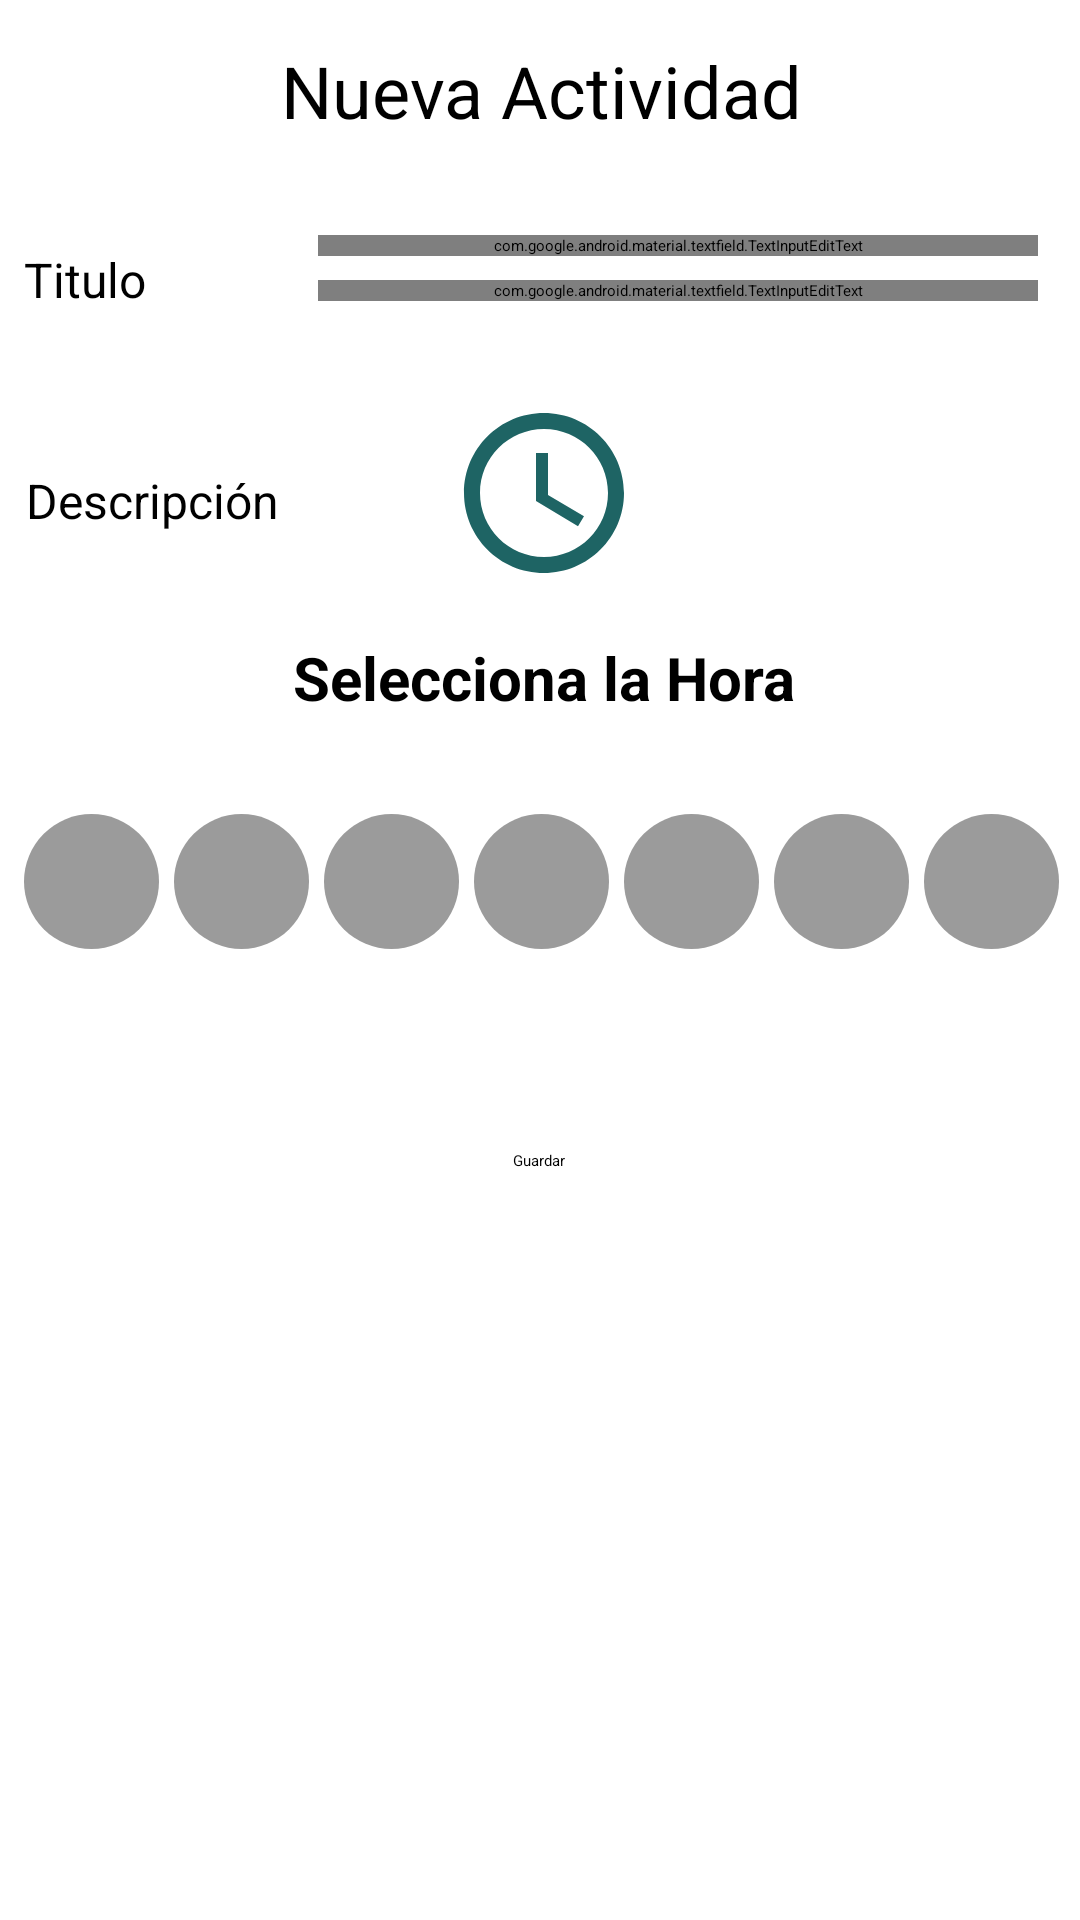

Reconstruct the res/layout file that produces this screen, plus the resources it refers to.
<!-- AndroidManifest.xml: application theme Theme.Firebaseprueba -->
<!-- res/layout/newactivity.xml -->
<?xml version="1.0" encoding="utf-8"?>
<androidx.constraintlayout.widget.ConstraintLayout xmlns:android="http://schemas.android.com/apk/res/android"
    xmlns:app="http://schemas.android.com/apk/res-auto"
    xmlns:tools="http://schemas.android.com/tools"
    android:layout_width="match_parent"
    android:layout_height="match_parent"
    android:background="@color/white"
    tools:context=".newActivity">

    <androidx.constraintlayout.widget.ConstraintLayout
        android:layout_width="393dp"
        android:layout_height="625dp"
        android:layout_marginStart="32dp"
        android:layout_marginEnd="32dp"
        app:layout_constraintBottom_toBottomOf="parent"
        app:layout_constraintEnd_toEndOf="parent"
        app:layout_constraintStart_toStartOf="parent"
        app:layout_constraintTop_toTopOf="parent"
        app:layout_constraintVertical_bias="0.396"
        tools:ignore="MissingConstraints">


        <TextView
            android:id="@+id/textView2"
            android:layout_width="wrap_content"
            android:layout_height="wrap_content"
            android:layout_marginTop="8dp"
            android:text="Nueva Actividad"
            android:textSize="24sp"
            app:layout_constraintEnd_toEndOf="parent"
            app:layout_constraintStart_toStartOf="parent"
            app:layout_constraintTop_toTopOf="parent" />

        <Button
            android:id="@+id/btnlu"
            android:layout_width="45dp"
            android:layout_height="45dp"
            android:layout_gravity="center_vertical"
            android:layout_marginStart="24dp"
            android:layout_marginTop="32dp"
            android:background="@drawable/magnitude_circle"
            android:backgroundTint="@color/button_background_color"
            android:text="Lu"
            android:textAllCaps="false"
            android:textColor="@color/white"
            android:textStyle="normal"
            app:layout_constraintStart_toStartOf="parent"
            app:layout_constraintTop_toBottomOf="@+id/textHora" />

        <Button
            android:id="@+id/btnMa"
            android:layout_width="45dp"
            android:layout_height="45dp"
            android:layout_gravity="center_vertical"
            android:layout_marginStart="5dp"
            android:layout_marginTop="32dp"
            android:background="@drawable/magnitude_circle"
            android:backgroundTint="@color/button_background_color"
            android:text="Ma"
            android:textAllCaps="false"
            android:textColor="@color/white"
            android:textStyle="normal"
            app:layout_constraintStart_toEndOf="@+id/btnlu"
            app:layout_constraintTop_toBottomOf="@+id/textHora" />

        <Button
            android:id="@+id/btnMie"
            android:layout_width="45dp"
            android:layout_height="45dp"
            android:layout_gravity="center_vertical"
            android:layout_marginStart="5dp"
            android:layout_marginTop="32dp"
            android:background="@drawable/magnitude_circle"
            android:backgroundTint="@color/button_background_color"
            android:text="Mi"
            android:textAllCaps="false"
            android:textColor="@color/white"
            android:textStyle="normal"
            app:layout_constraintStart_toEndOf="@+id/btnMa"
            app:layout_constraintTop_toBottomOf="@+id/textHora" />

        <Button
            android:id="@+id/btnJu"
            android:layout_width="45dp"
            android:layout_height="45dp"
            android:layout_gravity="center_vertical"
            android:layout_marginStart="5dp"
            android:layout_marginTop="32dp"
            android:background="@drawable/magnitude_circle"
            android:backgroundTint="@color/button_background_color"
            android:text="Ju"
            android:textAllCaps="false"
            android:textColor="@color/white"
            android:textStyle="normal"
            app:layout_constraintStart_toEndOf="@+id/btnMie"
            app:layout_constraintTop_toBottomOf="@+id/textHora" />

        <Button
            android:id="@+id/btnVi"
            android:layout_width="45dp"
            android:layout_height="45dp"
            android:layout_gravity="center_vertical"
            android:layout_marginStart="5dp"
            android:layout_marginTop="32dp"
            android:background="@drawable/magnitude_circle"
            android:backgroundTint="@color/button_background_color"
            android:text="Vi"
            android:textAllCaps="false"
            android:textColor="@color/white"
            android:textStyle="normal"
            app:layout_constraintStart_toEndOf="@+id/btnJu"
            app:layout_constraintTop_toBottomOf="@+id/textHora" />

        <Button
            android:id="@+id/btnSa"
            android:layout_width="45dp"
            android:layout_height="45dp"
            android:layout_gravity="center_vertical"
            android:layout_marginStart="5dp"
            android:layout_marginTop="32dp"
            android:background="@drawable/magnitude_circle"
            android:backgroundTint="@color/button_background_color"
            android:text="Sa"
            android:textAllCaps="false"
            android:textColor="@color/white"
            android:textStyle="normal"
            app:layout_constraintStart_toEndOf="@+id/btnVi"
            app:layout_constraintTop_toBottomOf="@+id/textHora" />


        <Button
            android:id="@+id/btnDo"
            android:layout_width="45dp"
            android:layout_height="45dp"
            android:layout_gravity="center_vertical"
            android:layout_marginStart="5dp"
            android:layout_marginTop="32dp"
            android:background="@drawable/magnitude_circle"
            android:backgroundTint="@color/button_background_color"
            android:text="Do"
            android:textAllCaps="false"
            android:textColor="@color/white"
            android:textStyle="normal"
            app:layout_constraintStart_toEndOf="@+id/btnSa"
            app:layout_constraintTop_toBottomOf="@+id/textHora" />

        <com.google.android.material.textfield.TextInputEditText
            android:id="@+id/titulo"
            android:layout_width="240dp"
            android:layout_height="wrap_content"
            android:layout_marginStart="8dp"
            android:layout_marginTop="32dp"
            android:hint="Pasear al perro"
            app:layout_constraintEnd_toEndOf="parent"
            app:layout_constraintHorizontal_bias="0.786"
            app:layout_constraintStart_toStartOf="parent"
            app:layout_constraintTop_toBottomOf="@+id/textView2"
            tools:targetApi="jelly_bean" />

        <com.google.android.material.textfield.TextInputEditText
            android:id="@+id/descripcion"
            android:layout_width="240dp"
            android:layout_height="wrap_content"
            android:layout_marginStart="140dp"
            android:layout_marginTop="8dp"
            android:layout_marginEnd="31dp"
            android:hint="Sacar a pasear al perro por las tardes"
            app:layout_constraintEnd_toEndOf="parent"
            app:layout_constraintHorizontal_bias="1.0"
            app:layout_constraintStart_toStartOf="parent"
            app:layout_constraintTop_toBottomOf="@+id/titulo"
            tools:ignore="MissingConstraints"
            tools:targetApi="jelly_bean" />


        <TextView
            android:id="@+id/textHora"
            android:layout_width="match_parent"
            android:layout_height="wrap_content"
            android:layout_marginStart="32dp"
            android:layout_marginTop="32dp"
            android:layout_marginEnd="30dp"
            android:textStyle="bold"
            android:gravity="center"
            android:hint="Selecciona la Hora"
            android:textSize="20sp"
            android:drawablePadding="16dp"
            android:drawableTop="@drawable/ic_baseline_access_time_24"
            app:layout_constraintEnd_toEndOf="parent"
            app:layout_constraintHorizontal_bias="0.0"
            app:layout_constraintStart_toStartOf="parent"
            app:layout_constraintTop_toBottomOf="@+id/descripcion" />

        <Button
            android:id="@+id/buttonSave"
            style="@style/Widget.AppCompat.Button.Colored"
            android:layout_width="wrap_content"
            android:layout_height="wrap_content"
            android:layout_marginTop="144dp"
            android:text="Guardar"
            app:layout_constraintEnd_toEndOf="parent"
            app:layout_constraintHorizontal_bias="0.498"
            app:layout_constraintStart_toStartOf="parent"
            app:layout_constraintTop_toBottomOf="@+id/textHora"
            tools:ignore="MissingConstraints" />

        <TextView
            android:id="@+id/textView4"
            android:layout_width="wrap_content"
            android:layout_height="wrap_content"
            android:layout_marginStart="24dp"
            android:layout_marginTop="36dp"
            android:text="Titulo"
            android:textSize="16sp"
            app:layout_constraintEnd_toStartOf="@+id/titulo"
            app:layout_constraintHorizontal_bias="0.0"
            app:layout_constraintStart_toStartOf="parent"
            app:layout_constraintTop_toBottomOf="@+id/textView2" />

        <TextView
            android:id="@+id/textView5"
            android:layout_width="wrap_content"
            android:layout_height="wrap_content"
            android:layout_marginStart="24dp"
            android:layout_marginTop="52dp"
            android:text="Descripción"
            android:textSize="16sp"
            app:layout_constraintEnd_toStartOf="@+id/descripcion"
            app:layout_constraintHorizontal_bias="0.041"
            app:layout_constraintStart_toStartOf="parent"
            app:layout_constraintTop_toBottomOf="@+id/textView4" />

    </androidx.constraintlayout.widget.ConstraintLayout>

</androidx.constraintlayout.widget.ConstraintLayout>
<!-- resources referenced by this layout -->
<resources>
  <color name="white">#FFFFFFFF</color>
  <!-- drawable ic_baseline_access_time_24 (drawable) -->
  <vector android:height="64dp" android:tint="#1E6464"
      android:viewportHeight="24" android:viewportWidth="24"
      android:width="64dp" xmlns:android="http://schemas.android.com/apk/res/android">
      <path android:fillColor="@android:color/white" android:pathData="M11.99,2C6.47,2 2,6.48 2,12s4.47,10 9.99,10C17.52,22 22,17.52 22,12S17.52,2 11.99,2zM12,20c-4.42,0 -8,-3.58 -8,-8s3.58,-8 8,-8 8,3.58 8,8 -3.58,8 -8,8z"/>
      <path android:fillColor="@android:color/white" android:pathData="M12.5,7H11v6l5.25,3.15 0.75,-1.23 -4.5,-2.67z"/>
  </vector>
  <!-- drawable magnitude_circle (drawable-v24) -->
  <?xml version="1.0" encoding="utf-8"?>
  <shape xmlns:android="http://schemas.android.com/apk/res/android">
      android:shape="oval">
      <solid android:color="@color/black" />
      <size
          android:width="40dp"
          android:height="40dp" />
      <corners android:radius="28dp" />
  </shape>
  <style name="Theme.Firebaseprueba" parent="Theme.MaterialComponents.DayNight.DarkActionBar">
          
          <item name="colorPrimary">@color/purple_200</item>
          <item name="colorPrimaryVariant">@color/purple_700</item>
          <item name="colorOnPrimary">@color/black</item>
          
          <item name="colorSecondary">@color/teal_200</item>
          <item name="colorSecondaryVariant">@color/teal_200</item>
          <item name="colorOnSecondary">@color/black</item>
          
          <item name="android:statusBarColor" tools:targetApi="l">?attr/colorPrimaryVariant</item>
          
      </style>
  <color name="black">#FF000000</color>
  <color name="purple_200">#FFBB86FC</color>
  <color name="purple_700">#FF3700B3</color>
  <color name="teal_200">#FF03DAC5</color>
</resources>
